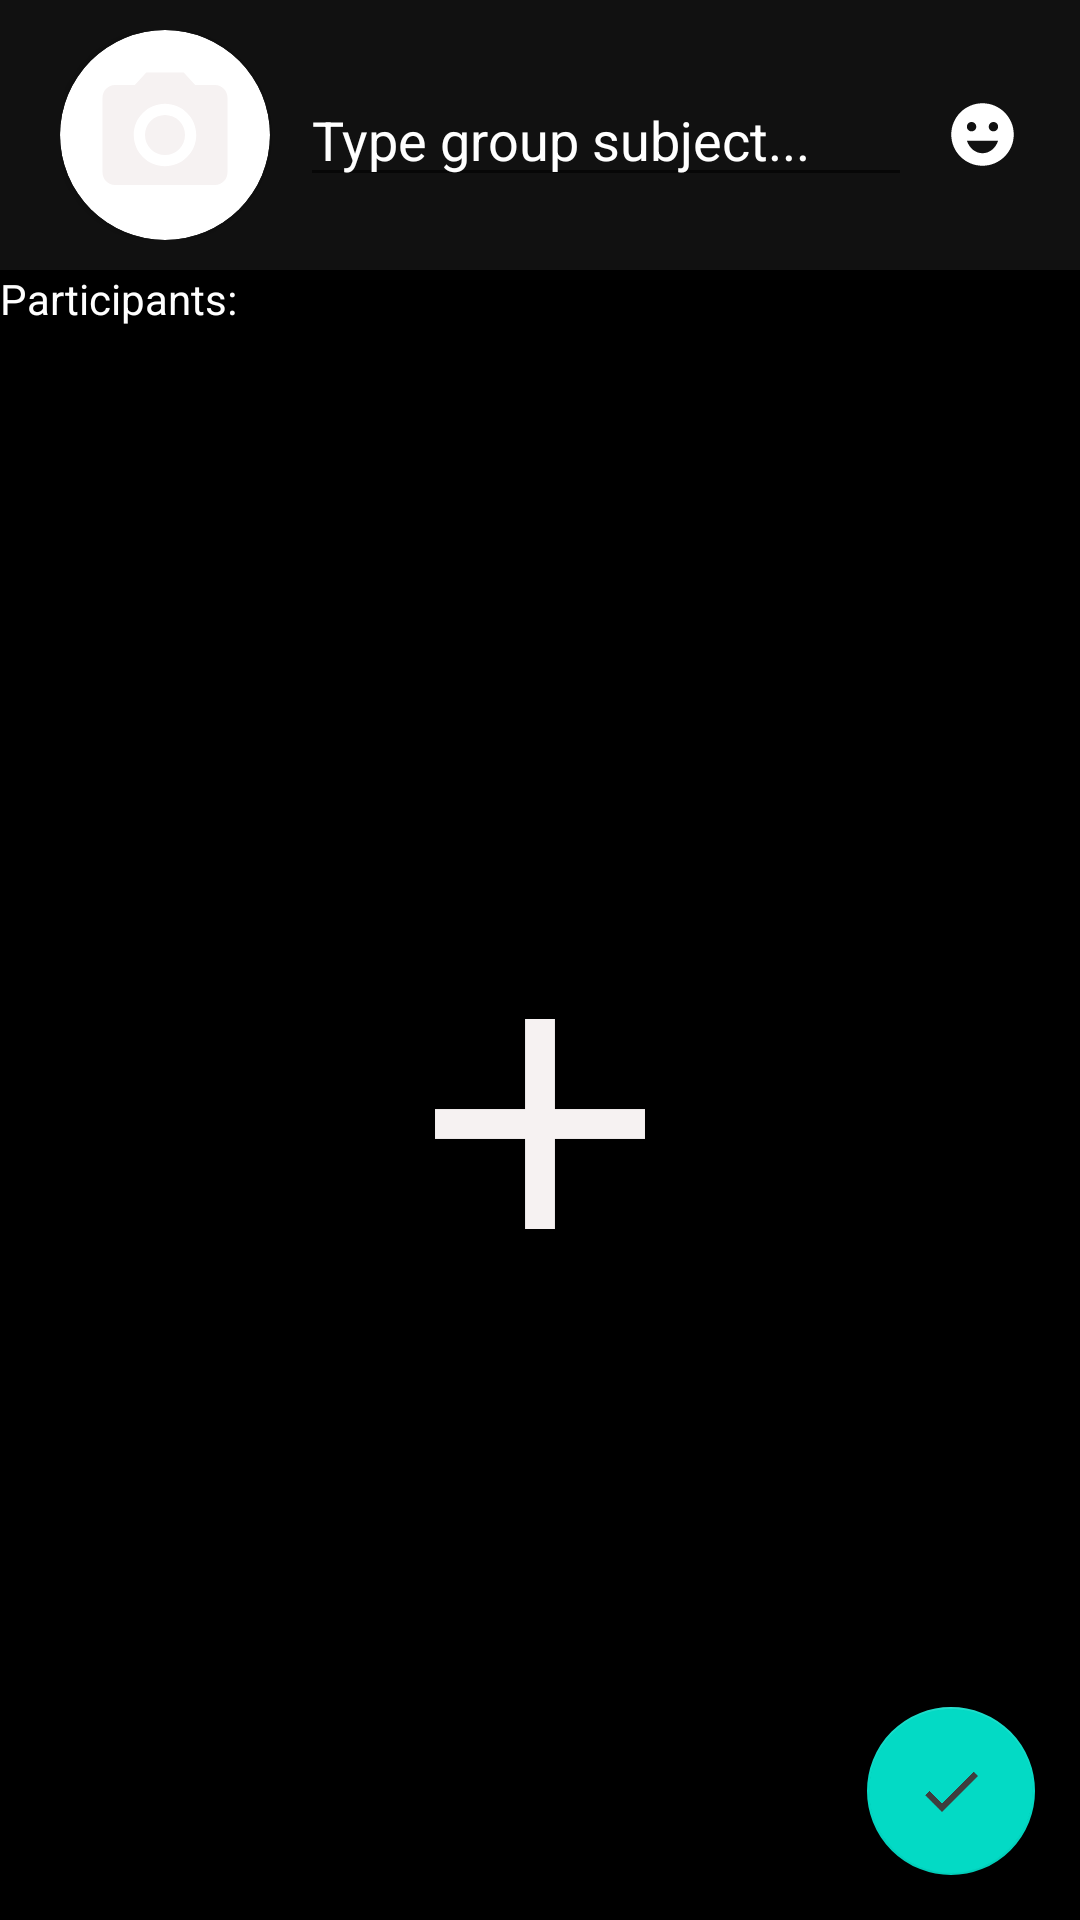

Produce the Android XML layout that renders to this screen, including the resource entries it uses.
<!-- AndroidManifest.xml: application theme Theme.Crimson -->
<!-- res/layout/activity_create_group.xml -->
<?xml version="1.0" encoding="utf-8"?>
<androidx.constraintlayout.widget.ConstraintLayout xmlns:android="http://schemas.android.com/apk/res/android"
    xmlns:app="http://schemas.android.com/apk/res-auto"
    xmlns:tools="http://schemas.android.com/tools"
    android:layout_width="match_parent"
    android:layout_height="match_parent"
    android:background="@color/black"
    tools:context=".CreateGroup">

    <LinearLayout
        android:id="@+id/CreateGroup_ll_groupSubject"
        android:layout_width="match_parent"
        android:layout_height="wrap_content"
        android:background="#C4171717"
        android:elevation="5sp"
        android:gravity="center_vertical"
        android:orientation="horizontal"
        android:paddingHorizontal="20sp"
        android:paddingVertical="10sp"
        app:layout_constraintEnd_toEndOf="parent"
        app:layout_constraintStart_toStartOf="parent"
        app:layout_constraintTop_toTopOf="parent">

        <androidx.cardview.widget.CardView
            android:id="@+id/CreateGroup_cv_groupIcon"
            android:layout_width="70sp"
            android:layout_height="70sp"
            android:backgroundTint="#FFFFFF"
            app:cardCornerRadius="250dp">

            <androidx.constraintlayout.widget.ConstraintLayout
                android:layout_width="match_parent"
                android:layout_height="match_parent">

                <ImageView
                    android:id="@+id/CreateGroup_iv_groupIcon"
                    android:layout_width="50sp"
                    android:layout_height="50sp"
                    android:elevation="2dp"
                    android:src="@drawable/ic_baseline_camera_alt_24"
                    app:layout_constraintBottom_toBottomOf="parent"
                    app:layout_constraintEnd_toEndOf="parent"
                    app:layout_constraintStart_toStartOf="parent"
                    app:layout_constraintTop_toTopOf="parent" />

                
                
                
                
                
                
                
                
                
                
                
                
                
                
            </androidx.constraintlayout.widget.ConstraintLayout>
        </androidx.cardview.widget.CardView>

        <EditText
            android:id="@+id/CreateGroup_et_groupSubject"
            android:layout_width="0sp"
            android:layout_height="wrap_content"
            android:layout_marginHorizontal="10sp"
            android:layout_weight="1"
            android:hint="Type group subject..."
            android:textColor="@color/white"
            android:textColorHint="@color/white" />

        <ImageButton
            android:id="@+id/CreateGroup_ib_emoji"
            android:layout_width="25sp"
            android:layout_height="25sp"
            android:layout_gravity="center_vertical"
            android:layout_marginLeft="1dp"
            android:background="@drawable/ic_baseline_emoji_emotions_24"
            android:backgroundTint="@color/white" />

    </LinearLayout>

    <TextView
        android:id="@+id/CreateGroup_tv_participantCount"
        android:layout_width="wrap_content"
        android:layout_height="wrap_content"
        android:text="Participants: "
        android:textColor="@color/white"
        app:layout_constraintStart_toStartOf="parent"
        app:layout_constraintTop_toBottomOf="@+id/CreateGroup_ll_groupSubject" />

    <androidx.recyclerview.widget.RecyclerView
        android:id="@+id/CreateGroup_rv_participants"
        android:layout_width="match_parent"
        android:layout_height="0sp"
        app:layout_constraintBottom_toBottomOf="parent"
        app:layout_constraintEnd_toEndOf="parent"
        app:layout_constraintStart_toStartOf="parent"
        app:layout_constraintTop_toBottomOf="@+id/CreateGroup_tv_participantCount" />

    <ImageView
        android:id="@+id/CreateGroup_iv_addParticipant"
        android:layout_width="120sp"
        android:layout_height="120sp"
        android:elevation="5sp"
        android:src="@drawable/ic_baseline_add_24"
        app:layout_constraintBottom_toBottomOf="@+id/CreateGroup_rv_participants"
        app:layout_constraintEnd_toEndOf="@+id/CreateGroup_rv_participants"
        app:layout_constraintStart_toStartOf="@+id/CreateGroup_rv_participants"
        app:layout_constraintTop_toTopOf="@+id/CreateGroup_rv_participants" />

    
    
    
    
    
    
    
    
    

    <com.google.android.material.floatingactionbutton.FloatingActionButton
        android:id="@+id/CreateGroup__floatButton_submit"
        android:layout_width="wrap_content"
        android:layout_height="wrap_content"
        android:layout_marginRight="15dp"
        android:layout_marginBottom="15dp"
        android:src="@drawable/ic_baseline_check_24"
        app:layout_constraintBottom_toBottomOf="parent"
        app:layout_constraintEnd_toEndOf="parent" />


</androidx.constraintlayout.widget.ConstraintLayout>
<!-- resources referenced by this layout -->
<resources>
  <!-- drawable ic_baseline_add_24 (drawable) -->
  <vector android:height="24dp" android:tint="#F6F2F2"
      android:viewportHeight="24" android:viewportWidth="24"
      android:width="24dp" xmlns:android="http://schemas.android.com/apk/res/android">
      <path android:fillColor="@android:color/white" android:pathData="M19,13h-6v6h-2v-6H5v-2h6V5h2v6h6v2z"/>
  </vector>
  <!-- drawable ic_baseline_camera_alt_24 (drawable) -->
  <vector android:height="24dp" android:tint="#F6F2F2"
      android:viewportHeight="24" android:viewportWidth="24"
      android:width="24dp" xmlns:android="http://schemas.android.com/apk/res/android">
      <path android:fillColor="@android:color/white" android:pathData="M12,12m-3.2,0a3.2,3.2 0,1 1,6.4 0a3.2,3.2 0,1 1,-6.4 0"/>
      <path android:fillColor="@android:color/white" android:pathData="M9,2L7.17,4L4,4c-1.1,0 -2,0.9 -2,2v12c0,1.1 0.9,2 2,2h16c1.1,0 2,-0.9 2,-2L22,6c0,-1.1 -0.9,-2 -2,-2h-3.17L15,2L9,2zM12,17c-2.76,0 -5,-2.24 -5,-5s2.24,-5 5,-5 5,2.24 5,5 -2.24,5 -5,5z"/>
  </vector>
  <!-- drawable ic_baseline_check_24 (drawable) -->
  <vector android:height="35dp" android:tint="#F6F2F2"
      android:viewportHeight="24" android:viewportWidth="24"
      android:width="35dp" xmlns:android="http://schemas.android.com/apk/res/android">
      <path android:fillColor="@android:color/white" android:pathData="M9,16.17L4.83,12l-1.42,1.41L9,19 21,7l-1.41,-1.41z"/>
  </vector>
  <!-- drawable ic_baseline_emoji_emotions_24 (drawable) -->
  <vector android:height="35dp" android:tint="#F6F2F2"
      android:viewportHeight="24" android:viewportWidth="24"
      android:width="35dp" xmlns:android="http://schemas.android.com/apk/res/android">
      <path android:fillColor="@android:color/white" android:pathData="M11.99,2C6.47,2 2,6.48 2,12c0,5.52 4.47,10 9.99,10C17.52,22 22,17.52 22,12C22,6.48 17.52,2 11.99,2zM8.5,8C9.33,8 10,8.67 10,9.5S9.33,11 8.5,11S7,10.33 7,9.5S7.67,8 8.5,8zM12,18c-2.28,0 -4.22,-1.66 -5,-4h10C16.22,16.34 14.28,18 12,18zM15.5,11c-0.83,0 -1.5,-0.67 -1.5,-1.5S14.67,8 15.5,8S17,8.67 17,9.5S16.33,11 15.5,11z"/>
  </vector>
  <style name="Theme.Crimson" parent="Theme.MaterialComponents.DayNight.DarkActionBar">
          
          <item name="colorPrimary">#252525</item>
          <item name="colorPrimaryVariant">#000000</item>
          <item name="colorOnPrimary">@color/white</item>
          
          <item name="colorSecondary">@color/teal_200</item>
          <item name="colorSecondaryVariant">@color/teal_700</item>
          <item name="colorOnSecondary">#3E3E3E</item>
          
          <item name="android:statusBarColor" tools:targetApi="l">?attr/colorPrimaryVariant</item>
          
  
          <item name="android:windowContentTransitions">true</item>
      </style>
  <!-- not gathered from this repository: default colours our renderer supplied (Android Studio template values) -->
  <color name="teal_200">#FF03DAC5</color>
  <color name="teal_700">#FF018786</color>
  <color name="black">#FF000000</color>
  <color name="white">#FFFFFFFF</color>
</resources>
